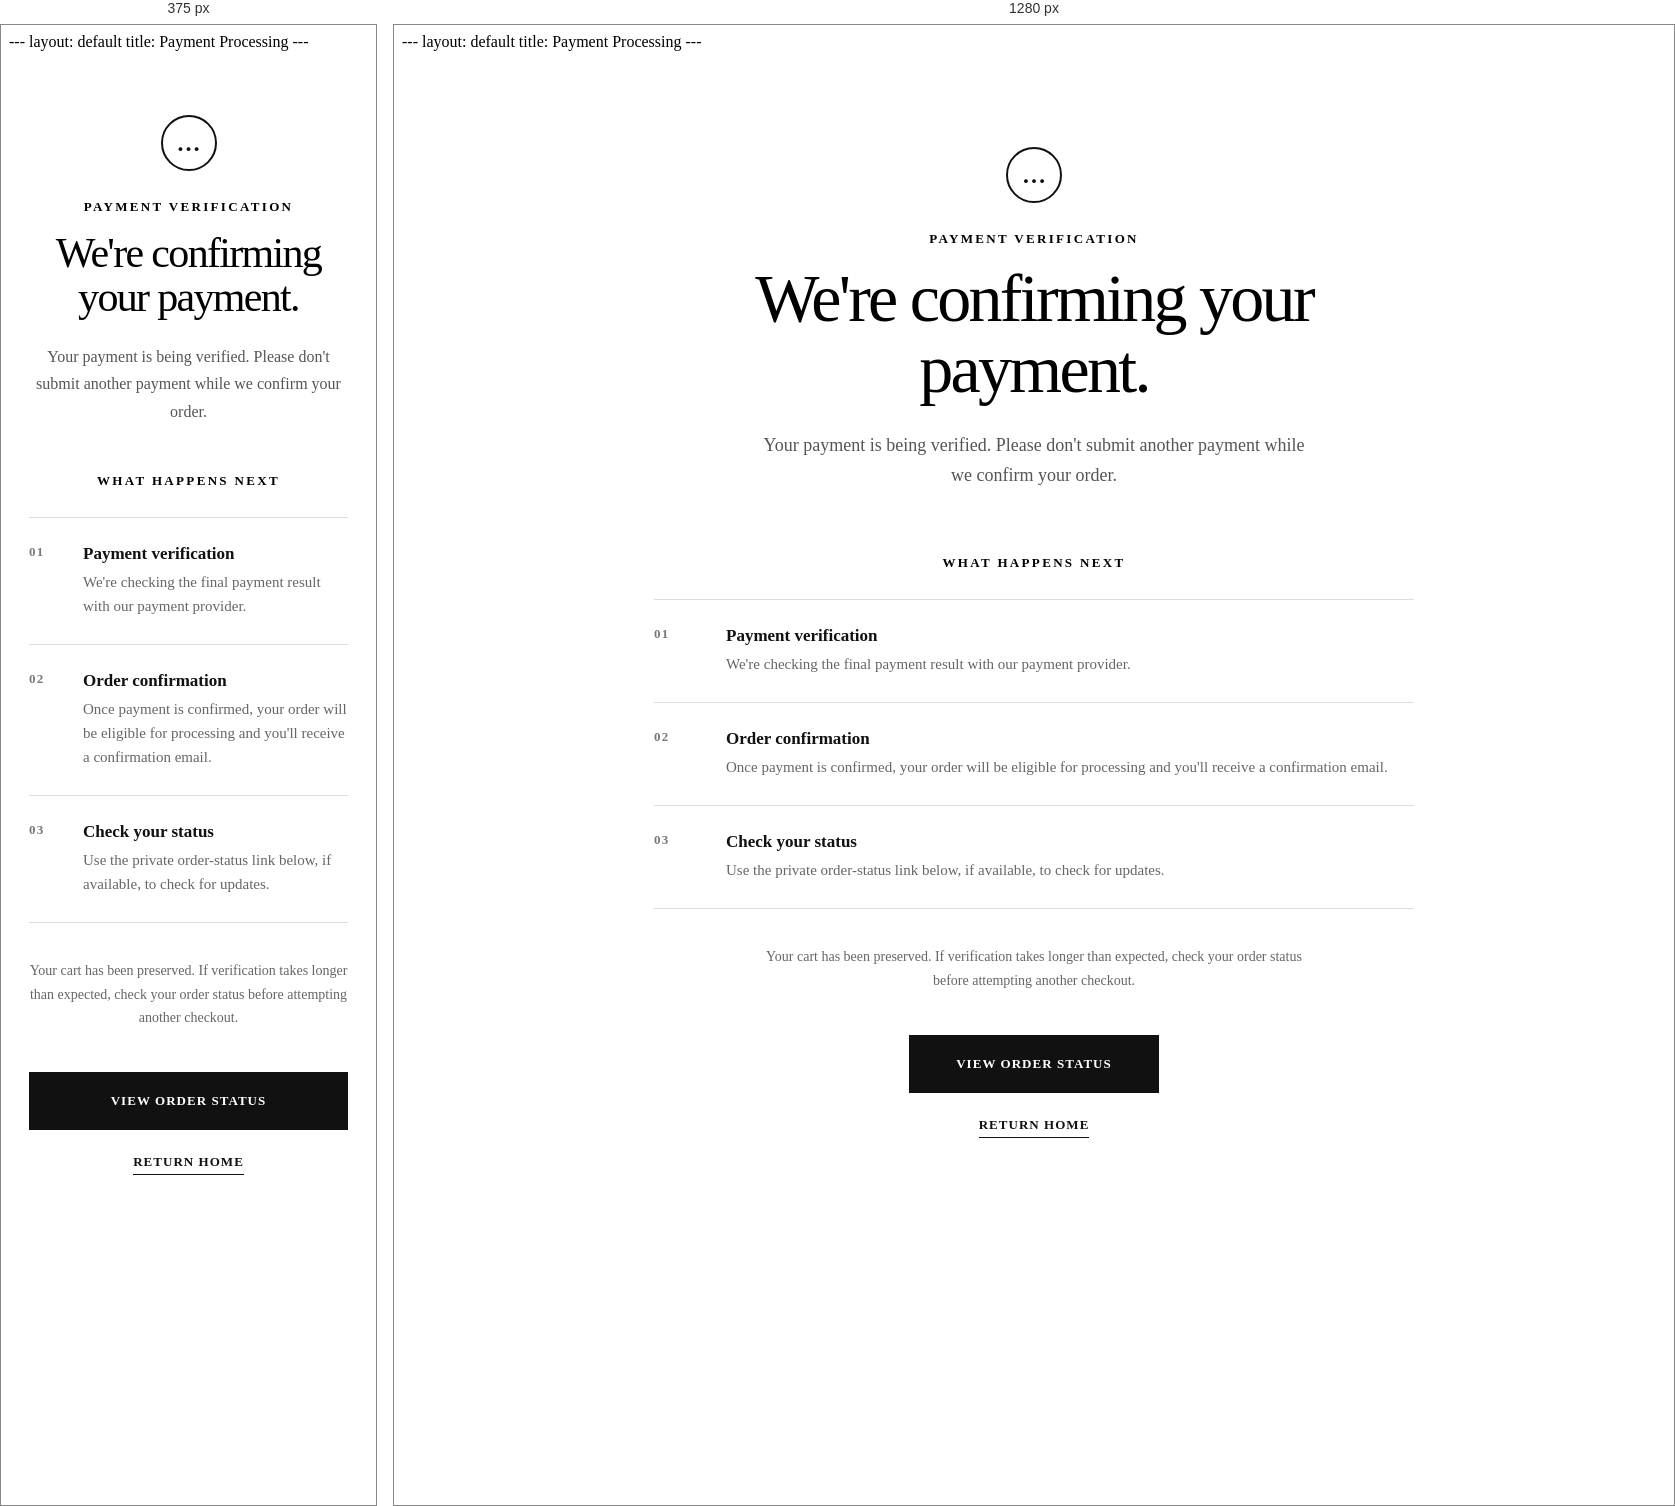
Rendered at 375 px and 1280 px, left to right.

<!-- file: index.html -->
---
layout: default
title: Payment Processing
---

<style>
  .checkout-processing { min-height: 70vh; padding: 96px 24px 120px; background: #fff; }
  .checkout-processing__inner { width: 100%; max-width: 760px; margin: 0 auto; text-align: center; }
  .checkout-processing__icon { display: flex; align-items: center; justify-content: center; width: 52px; height: 52px; margin: 0 auto 28px; border: 2px solid #111; border-radius: 50%; color: #111; font-size: 24px; font-weight: 600; }
  .checkout-processing__eyebrow { margin: 0 0 16px; font-size: 13px; font-weight: 700; letter-spacing: .18em; text-transform: uppercase; }
  .checkout-processing__title { margin: 0; font-size: clamp(42px, 6vw, 68px); font-weight: 500; line-height: 1.05; letter-spacing: -.04em; }
  .checkout-processing__lead { max-width: 560px; margin: 24px auto 0; color: #555; font-size: 18px; line-height: 1.7; }
  .checkout-processing__reference { display: none; margin: 40px auto 0; padding: 22px 0; border-top: 1px solid #ddd; border-bottom: 1px solid #ddd; }
  .checkout-processing__reference-label { display: block; margin-bottom: 8px; color: #666; font-size: 12px; font-weight: 700; letter-spacing: .14em; text-transform: uppercase; }
  .checkout-processing__reference-value { font-size: 17px; font-weight: 600; letter-spacing: .04em; word-break: break-word; }
  .checkout-processing__next { margin-top: 64px; text-align: left; }
  .checkout-processing__next-heading { margin: 0 0 28px; font-size: 13px; font-weight: 700; letter-spacing: .18em; text-align: center; text-transform: uppercase; }
  .checkout-processing__steps { border-top: 1px solid #ddd; }
  .checkout-processing__step { display: grid; grid-template-columns: 52px 1fr; gap: 20px; padding: 26px 0; border-bottom: 1px solid #ddd; }
  .checkout-processing__step-number { color: #777; font-size: 13px; font-weight: 700; letter-spacing: .1em; }
  .checkout-processing__step-content strong { display: block; margin-bottom: 6px; color: #111; font-size: 17px; font-weight: 600; }
  .checkout-processing__step-content p { margin: 0; color: #666; font-size: 15px; line-height: 1.6; }
  .checkout-processing__notice { max-width: 560px; margin: 36px auto 0; color: #666; font-size: 14px; line-height: 1.7; }
  .checkout-processing__actions { display: flex; align-items: center; justify-content: center; flex-direction: column; gap: 20px; margin-top: 42px; }
  .checkout-processing__button { box-sizing: border-box; text-decoration: none; text-transform: uppercase; font-size: 13px; font-weight: 700; letter-spacing: .08em; }
  .checkout-processing__button--primary { display: inline-flex; align-items: center; justify-content: center; min-width: 250px; min-height: 58px; padding: 16px 28px; background: #111; border: 1px solid #111; color: #fff !important; }
  .checkout-processing__button--primary:hover { background: #fff; color: #111 !important; text-decoration: none; }
  .checkout-processing__button--secondary { display: inline-block; padding: 4px 0; border-bottom: 1px solid #111; color: #111 !important; }
  .checkout-processing__button--secondary:hover { opacity: .6; text-decoration: none; }
  @media (max-width: 600px) { .checkout-processing { padding: 64px 20px 80px; } .checkout-processing__title { font-size: 42px; } .checkout-processing__lead { font-size: 16px; } .checkout-processing__next { margin-top: 48px; } .checkout-processing__step { grid-template-columns: 40px 1fr; gap: 14px; } .checkout-processing__button--primary { width: 100%; min-width: 0; } }
</style>

<section class="checkout-processing">
  <div class="checkout-processing__inner">
    <div class="checkout-processing__icon" aria-hidden="true">…</div>
    <p class="checkout-processing__eyebrow">Payment Verification</p>
    <h1 class="checkout-processing__title">We're confirming your payment.</h1>
    <p class="checkout-processing__lead">Your payment is being verified. Please don't submit another payment while we confirm your order.</p>

    <div id="order-reference" class="checkout-processing__reference">
      <span class="checkout-processing__reference-label">Order Reference</span>
      <div id="order-reference-value" class="checkout-processing__reference-value"></div>
    </div>

    <div class="checkout-processing__next">
      <h2 class="checkout-processing__next-heading">What Happens Next</h2>
      <div class="checkout-processing__steps">
        <div class="checkout-processing__step"><div class="checkout-processing__step-number">01</div><div class="checkout-processing__step-content"><strong>Payment verification</strong><p>We're checking the final payment result with our payment provider.</p></div></div>
        <div class="checkout-processing__step"><div class="checkout-processing__step-number">02</div><div class="checkout-processing__step-content"><strong>Order confirmation</strong><p>Once payment is confirmed, your order will be eligible for processing and you'll receive a confirmation email.</p></div></div>
        <div class="checkout-processing__step"><div class="checkout-processing__step-number">03</div><div class="checkout-processing__step-content"><strong>Check your status</strong><p>Use the private order-status link below, if available, to check for updates.</p></div></div>
      </div>
    </div>

    <p class="checkout-processing__notice">Your cart has been preserved. If verification takes longer than expected, check your order status before attempting another checkout.</p>

    <div class="checkout-processing__actions">
      <a id="view-order-status" class="checkout-processing__button checkout-processing__button--primary" href="{{ '/order-status/' | relative_url }}" hidden>View Order Status</a>
      <a class="checkout-processing__button checkout-processing__button--secondary" href="{{ '/' | relative_url }}">Return Home</a>
    </div>
  </div>
</section>

<script>
(function () {
  "use strict";
  // Do not clear the cart while payment remains unverified.
  const params = new URLSearchParams(window.location.search);
  const orderReference = params.get("order");
  const token = params.get("token");

  if (orderReference) {
    document.getElementById("order-reference-value").textContent = orderReference;
    document.getElementById("order-reference").style.display = "block";
  }

  if (token) {
    // The token is a private capability credential; never display it.
    const statusUrl = new URL("{{ '/order-status/' | relative_url }}", window.location.origin);
    statusUrl.searchParams.set("token", token);
    const statusButton = document.getElementById("view-order-status");
    statusButton.href = statusUrl.toString();
    statusButton.hidden = false;
  }
})();
</script>